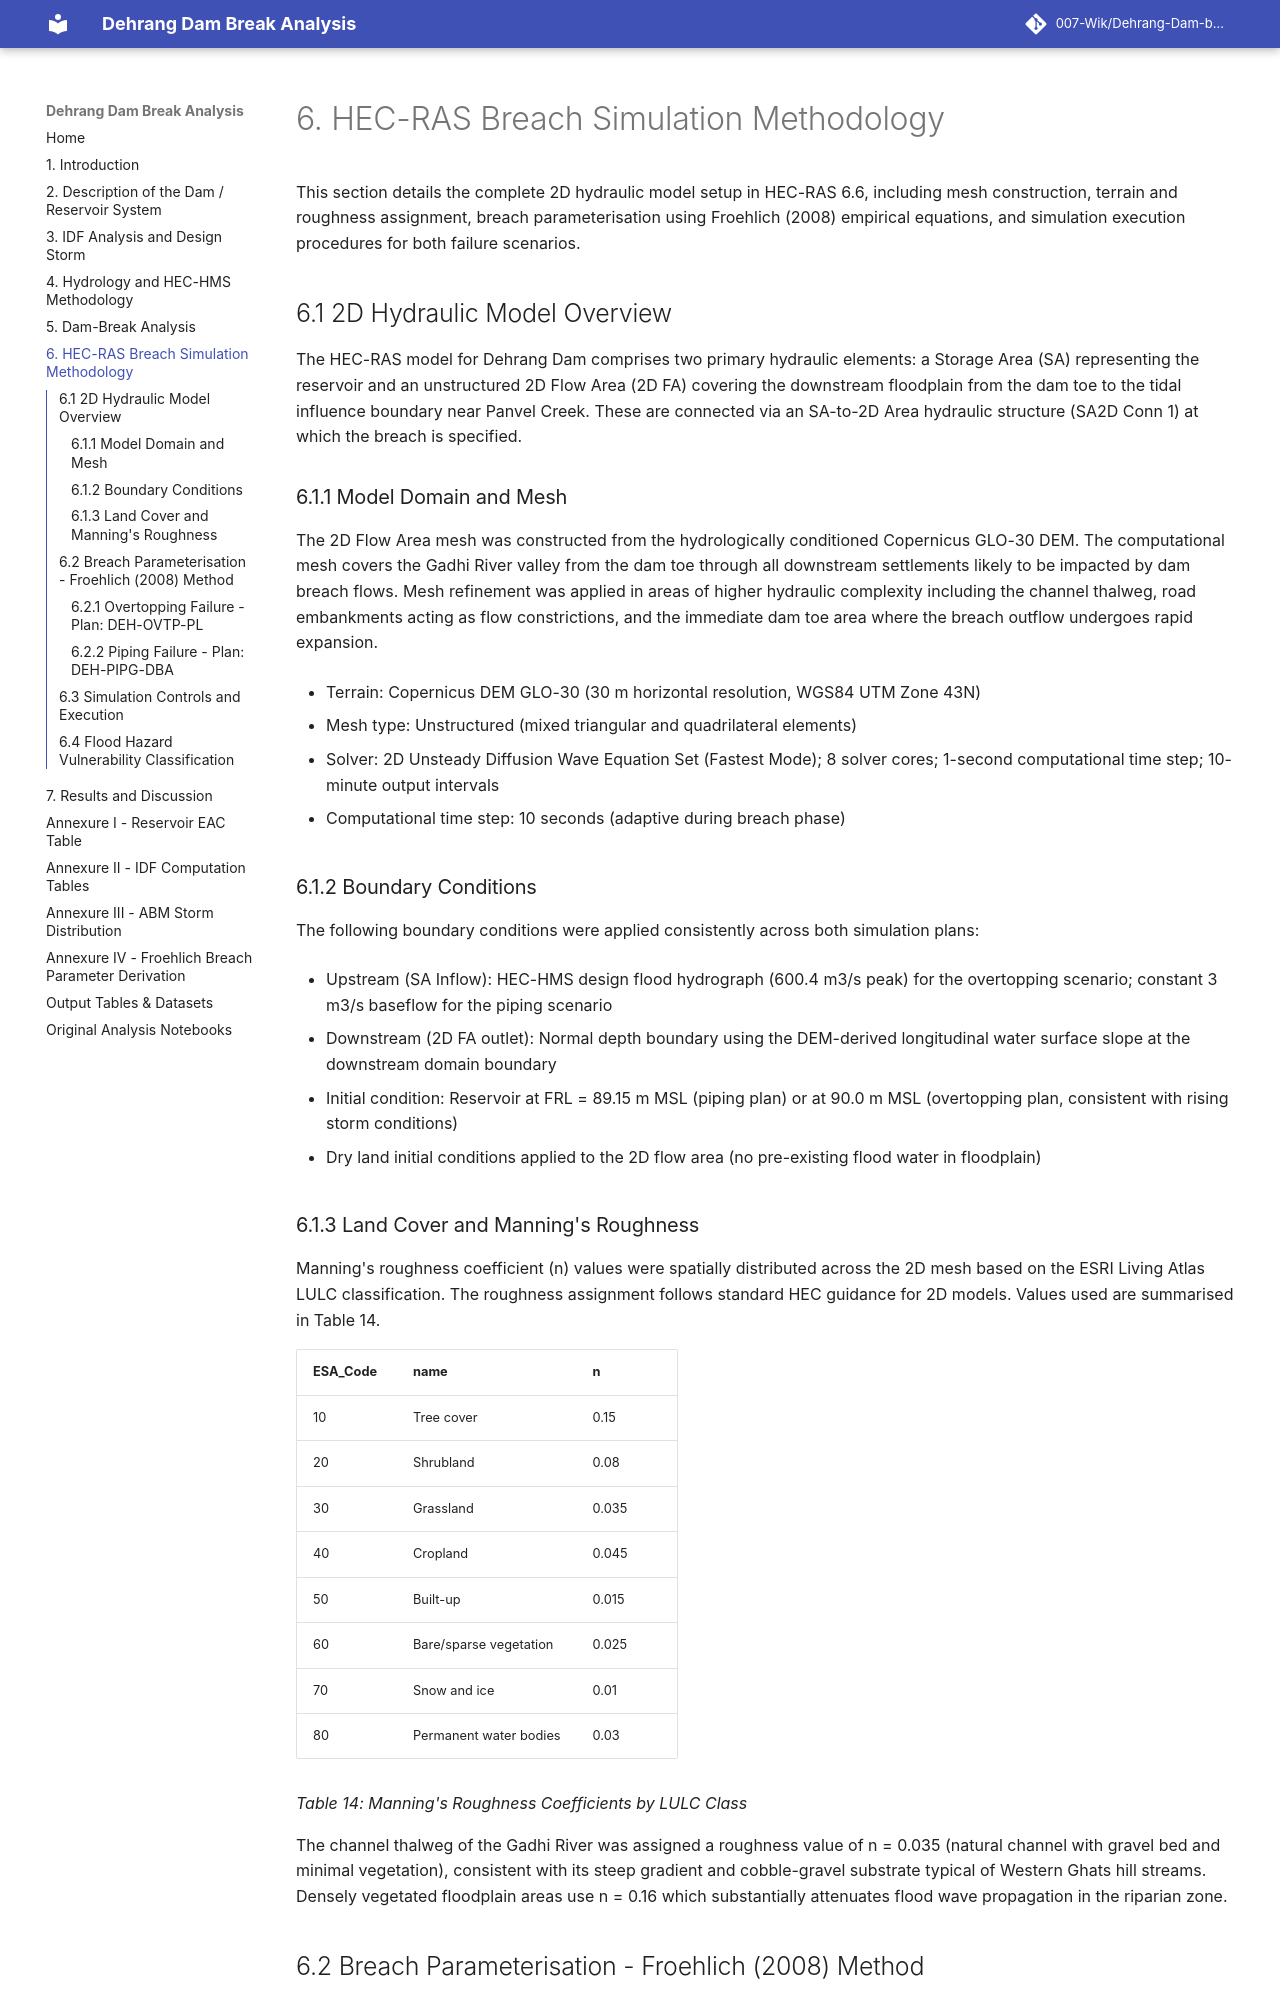

repository: 007-Wik/Dehrang-Dam-breach-Analysis_Panvel · page: 06_HEC-RAS_Breach_Simulation_Methodology/index.html · generator: mkdocs

# 6. HEC-RAS Breach Simulation Methodology

This section details the complete 2D hydraulic model setup in HEC-RAS
6.6, including mesh construction, terrain and roughness assignment,
breach parameterisation using Froehlich (2008) empirical equations, and
simulation execution procedures for both failure scenarios.

## 6.1 2D Hydraulic Model Overview

The HEC-RAS model for Dehrang Dam comprises two primary hydraulic
elements: a Storage Area (SA) representing the reservoir and an
unstructured 2D Flow Area (2D FA) covering the downstream floodplain
from the dam toe to the tidal influence boundary near Panvel Creek.
These are connected via an SA-to-2D Area hydraulic structure (SA2D
Conn 1) at which the breach is specified.

### 6.1.1 Model Domain and Mesh

The 2D Flow Area mesh was constructed from the hydrologically
conditioned Copernicus GLO-30 DEM. The computational mesh covers the
Gadhi River valley from the dam toe through all downstream settlements
likely to be impacted by dam breach flows. Mesh refinement was applied
in areas of higher hydraulic complexity including the channel thalweg,
road embankments acting as flow constrictions, and the immediate dam toe
area where the breach outflow undergoes rapid expansion.

- Terrain: Copernicus DEM GLO-30 (30 m horizontal resolution, WGS84 UTM
  Zone 43N)

- Mesh type: Unstructured (mixed triangular and quadrilateral elements)

- Solver: 2D Unsteady Diffusion Wave Equation Set (Fastest Mode); 8
  solver cores; 1-second computational time step; 10-minute output
  intervals

- Computational time step: 10 seconds (adaptive during breach phase)

### 6.1.2 Boundary Conditions

The following boundary conditions were applied consistently across both
simulation plans:

- Upstream (SA Inflow): HEC-HMS design flood hydrograph (600.4 m3/s
  peak) for the overtopping scenario; constant 3 m3/s baseflow for the
  piping scenario

- Downstream (2D FA outlet): Normal depth boundary using the DEM-derived
  longitudinal water surface slope at the downstream domain boundary

- Initial condition: Reservoir at FRL = 89.15 m MSL (piping plan) or at
  90.0 m MSL (overtopping plan, consistent with rising storm conditions)

- Dry land initial conditions applied to the 2D flow area (no
  pre-existing flood water in floodplain)

### 6.1.3 Land Cover and Manning's Roughness

Manning's roughness coefficient (n) values were spatially distributed
across the 2D mesh based on the ESRI Living Atlas LULC classification.
The roughness assignment follows standard HEC guidance for 2D models.
Values used are summarised in Table 14.

| ESA_Code | name                   | **n** |
|----------|------------------------|-------|
| 10       | Tree cover             | 0.15  |
| 20       | Shrubland              | 0.08  |
| 30       | Grassland              | 0.035 |
| 40       | Cropland               | 0.045 |
| 50       | Built-up               | 0.015 |
| 60       | Bare/sparse vegetation | 0.025 |
| 70       | Snow and ice           | 0.01  |
| 80       | Permanent water bodies | 0.03  |

*Table 14: Manning's Roughness Coefficients by LULC Class*

The channel thalweg of the Gadhi River was assigned a roughness value of
n = 0.035 (natural channel with gravel bed and minimal vegetation),
consistent with its steep gradient and cobble-gravel substrate typical
of Western Ghats hill streams. Densely vegetated floodplain areas use n
= 0.16 which substantially attenuates flood wave propagation in the
riparian zone.
